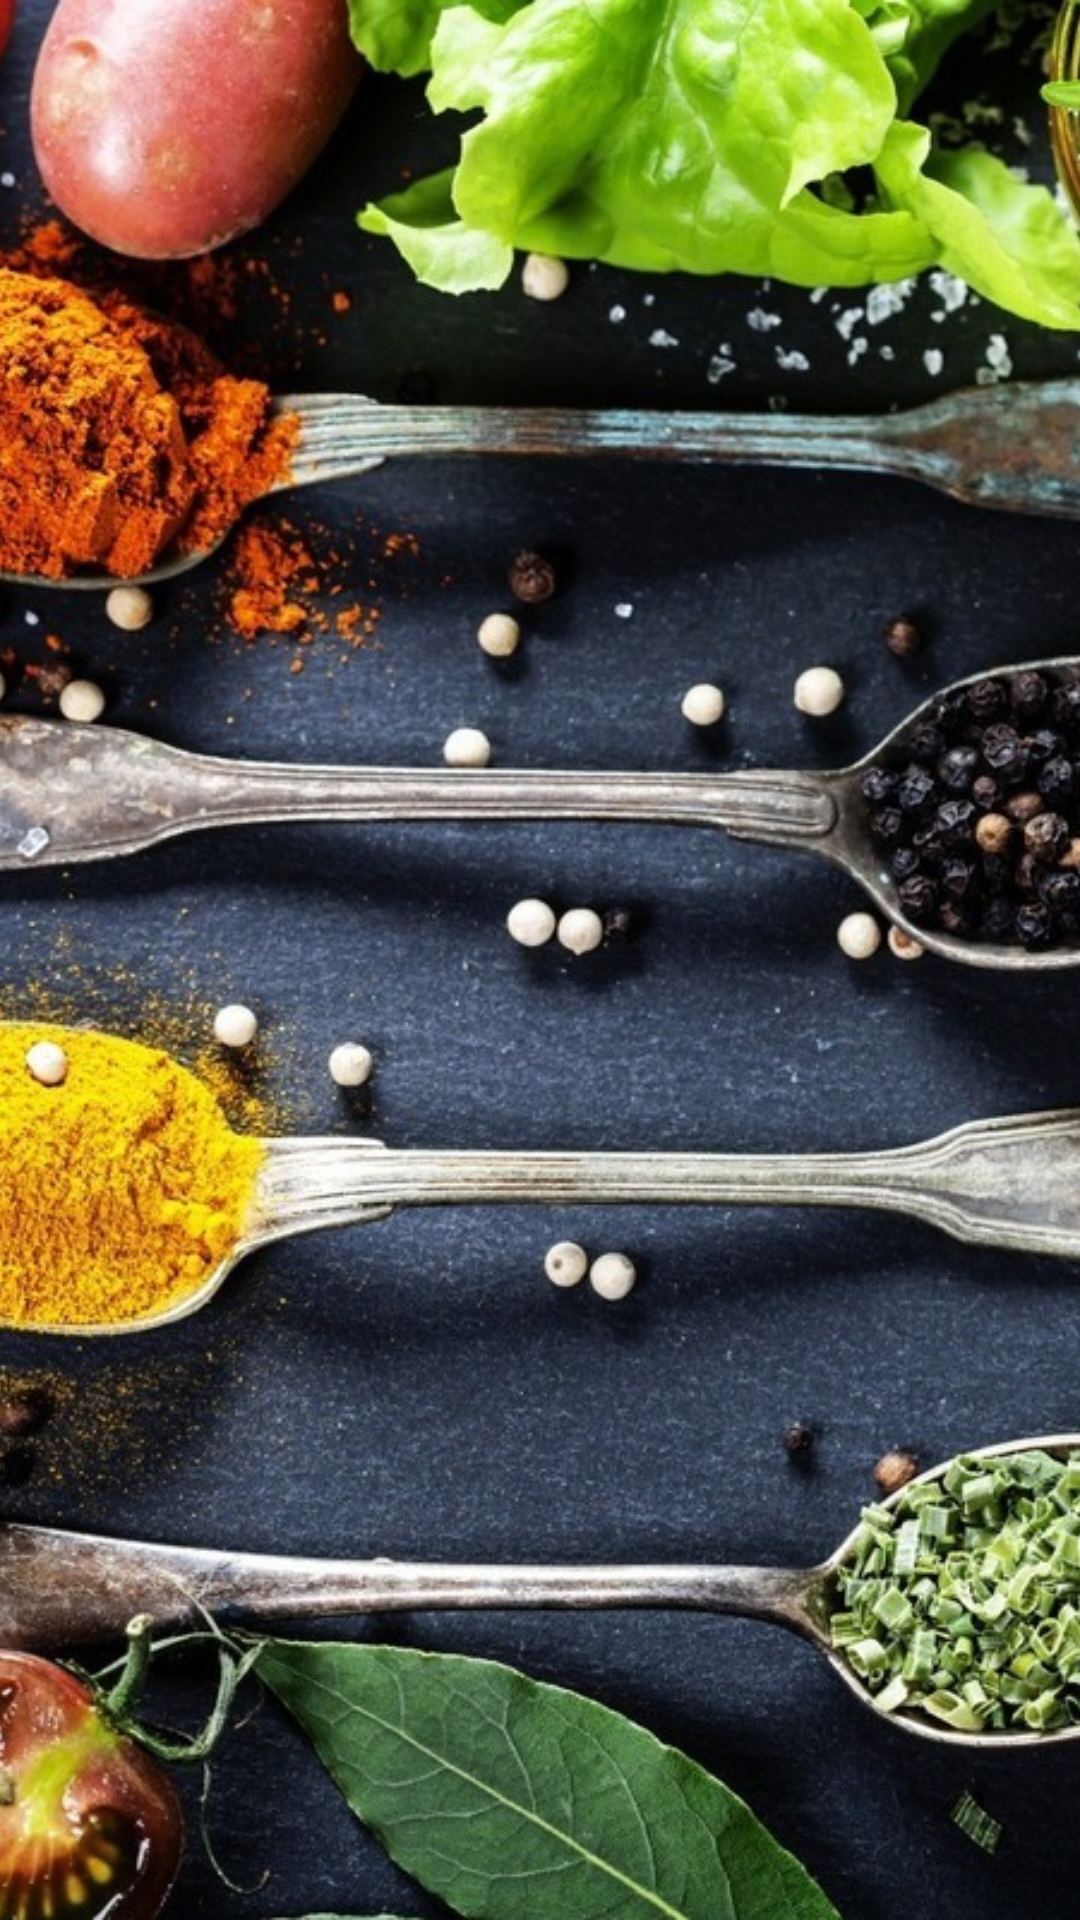

Reconstruct the res/layout file that produces this screen, plus the resources it refers to.
<!-- AndroidManifest.xml: application theme AppTheme -->
<!-- res/layout/activity_splash.xml -->
<?xml version="1.0" encoding="utf-8"?>
<LinearLayout
        xmlns:android="http://schemas.android.com/apk/res/android"
        xmlns:tools="http://schemas.android.com/tools"
        xmlns:app="http://schemas.android.com/apk/res-auto"
        android:layout_width="match_parent"
        android:layout_height="match_parent">
    <ImageView android:layout_width="match_parent"
               android:layout_height="match_parent"
               android:src="@drawable/splash_bg"
               android:scaleType="centerCrop"/>

</LinearLayout>
<!-- resources referenced by this layout -->
<resources>
  <!-- drawable splash_bg: jpg bitmap (drawable, 391407 bytes) -->
  <style name="AppTheme" parent="Theme.AppCompat.Light.NoActionBar">
          
          <item name="colorPrimary">@color/colorPrimary</item>
          <item name="colorPrimaryDark">@color/colorPrimaryDark</item>
          <item name="colorAccent">@color/colorAccent</item>
          <item name="android:windowFullscreen">true</item>
      </style>
  <color name="colorPrimary">#008577</color>
  <color name="colorPrimaryDark">#00574B</color>
  <color name="colorAccent">#D81B60</color>
</resources>
